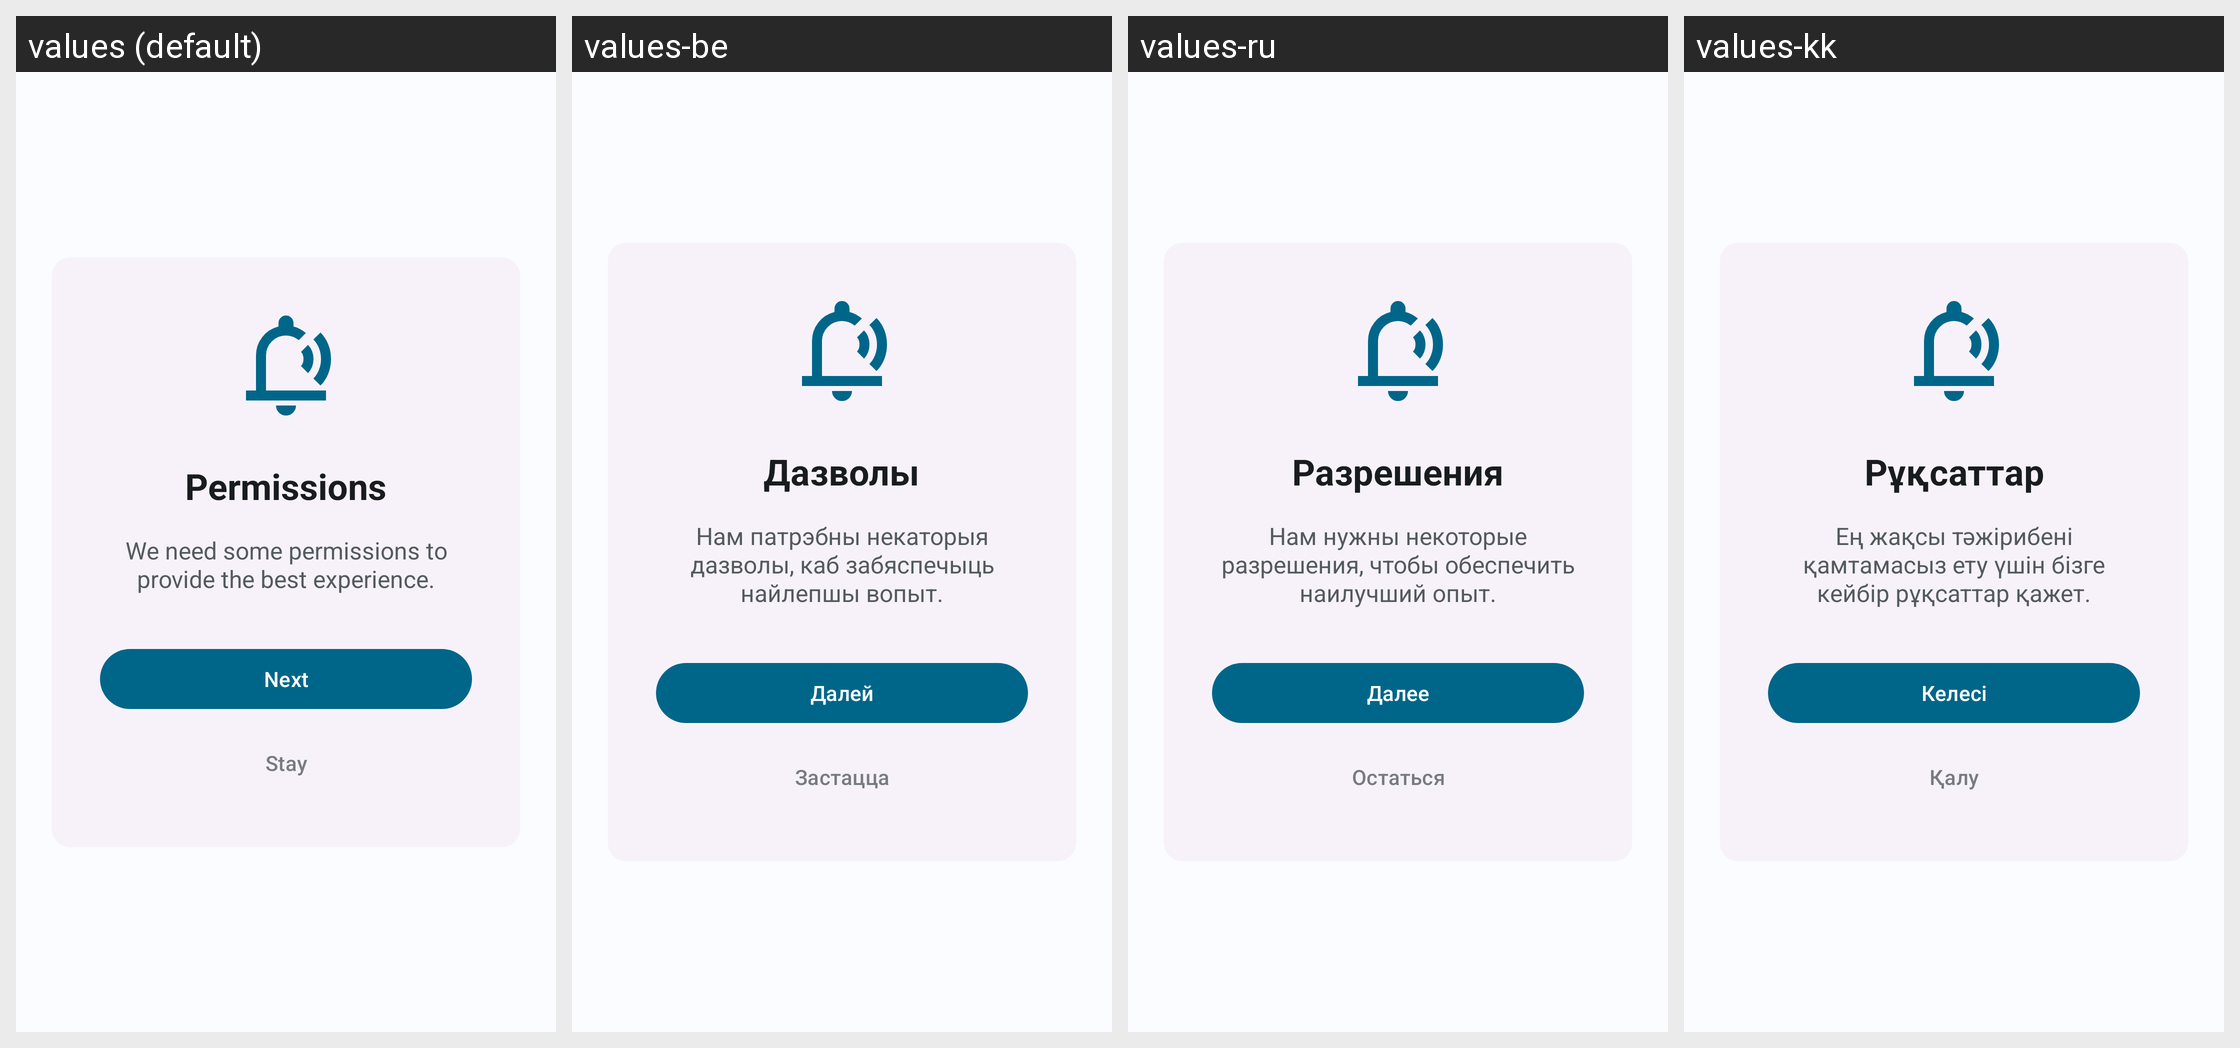

Strings drawn on this Android screen and how each of the app's shown locales translates them:
Android screen res/layout/fragment_oobe_permissions.xml rendered under 4 locales, left to right: values (default), values-be, values-ru, values-kk. Device: Nexus 5 (rendered at 1080×1920; each locale shown at half size, 540×960, under a caption strip naming it); theme Theme.Tengerium.
Other locales in the repository, not shown: values-fr, values-pl, values-uk, values-zh.
Strings drawn on this screen, with the default value and each locale's value (text and hints the layout hard-codes, and strings that could not be matched under every locale, appear in the picture but are not listed):

oobe_permissions_title
  values: Permissions
  values-be: Дазволы
  values-ru: Разрешения
  values-kk: Рұқсаттар

oobe_permissions_description
  values: We need some permissions to provide the best experience.
  values-be: Нам патрэбны некаторыя дазволы, каб забяспечыць найлепшы вопыт.
  values-ru: Нам нужны некоторые разрешения, чтобы обеспечить наилучший опыт.
  values-kk: Ең жақсы тәжірибені қамтамасыз ету үшін бізге кейбір рұқсаттар қажет.

next
  values: Next
  values-be: Далей
  values-ru: Далее
  values-kk: Келесі

stay
  values: Stay
  values-be: Застацца
  values-ru: Остаться
  values-kk: Қалу
